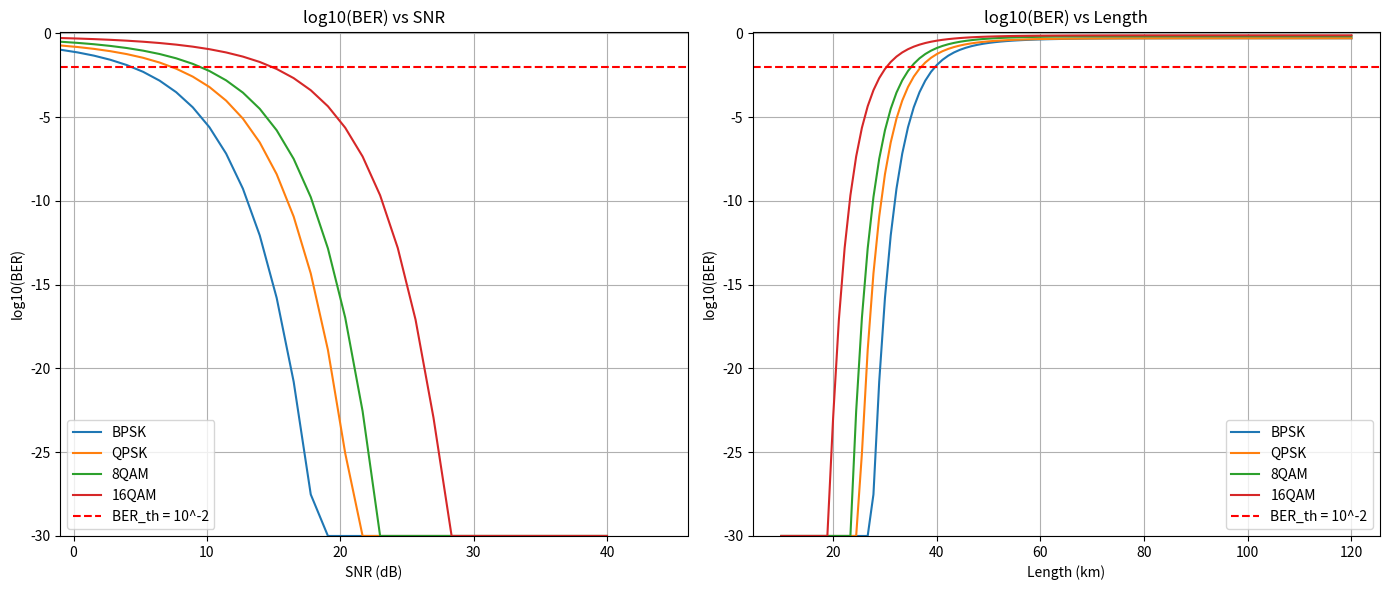

This figure's Python source:
import numpy as np
import matplotlib.pyplot as plt
from scipy.special import erfc

class Digital_Signal_Information:
    def __init__(self, signal_power, n_bit_mod):
        self._signal_power = signal_power
        self._noise_power = 0.0
        self._n_bit_mod = n_bit_mod
        
    @property
    def signal_power(self): return self._signal_power
    @property
    def noise_power(self): return self._noise_power
    @property
    def n_bit_mod(self): return self._n_bit_mod
    
    @signal_power.setter
    def signal_power(self, value): self._signal_power = value
    @noise_power.setter
    def noise_power(self, value): self._noise_power = value
    @n_bit_mod.setter
    def n_bit_mod(self, value): self._n_bit_mod = value
class ADC:
    def __init__(self, n_bit_adc):
        self._n_bit_adc = n_bit_adc
    @property
    def n_bit_adc(self): return self._n_bit_adc
    @n_bit_adc.setter
    def n_bit_adc(self, value): self._n_bit_adc = value
class Line:
    def __init__(self, loss_coefficient, length):
        self._loss_coefficient = loss_coefficient  
        self._length = length                       
    @property
    def loss_coefficient(self): return self._loss_coefficient
    @property
    def length(self): return self._length
    @loss_coefficient.setter
    def loss_coefficient(self, value): self._loss_coefficient = value
    @length.setter
    def length(self, value): self._length = value
    @property
    def loss(self):
        return self._loss_coefficient * (self._length / 1000.0)
    def noise_generation(self, signal_power):
        return 1e-9 * signal_power * self._length
    def snr_digital(self, signal_power):
        p_tx_dbm = 10 * np.log10(signal_power * 1000)
        noise_pwr = self.noise_generation(signal_power)
        if noise_pwr <= 0:
            return float('inf')    
        p_noise_dbm = 10 * np.log10(noise_pwr * 1000)
        return p_tx_dbm - p_noise_dbm - self.loss
class PCM:
    def __init__(self, dsi, adc, line):
        self._dsi = dsi
        self._adc = adc
        self._line = line
    @property
    def dsi(self): return self._dsi
    @property
    def adc(self): return self._adc
    @property
    def line(self): return self._line
    @dsi.setter
    def dsi(self, value): self._dsi = value
    @adc.setter
    def adc(self, value): self._adc = value
    @line.setter
    def line(self, value): self._line = value
    def snr(self):
        snr_db = self._line.snr_digital(self._dsi.signal_power)
        return 10 ** (snr_db / 10.0)
    def ber_evaluation(self):
        snr_lin = self.snr()
        n_bit = self._dsi.n_bit_mod
        
        if n_bit == 1:
            return 0.5 * erfc(np.sqrt(snr_lin))
        elif n_bit == 2:
            return 0.5 * erfc(np.sqrt(snr_lin / 2.0))
        elif n_bit == 3:
            return (2/3) * erfc(np.sqrt(snr_lin / 3.0)) 
        elif n_bit == 4:
            return (3/4) * erfc(np.sqrt(snr_lin / 10.0))
        else:
            return 1.0
signal_power_W = 1e-3       
alpha = 1                 
lengths_m = np.linspace(10e3, 120e3, 100)
n_bit_adc = 6
ber_th = 10**-2            
modulations = {
    1: 'BPSK',
    2: 'QPSK',
    3: '8QAM',
    4: '16QAM'
}
results_snr_db = {mod: [] for mod in modulations.values()}
results_ber = {mod: [] for mod in modulations.values()}

for n_bit, mod_name in modulations.items():
    dsi = Digital_Signal_Information(signal_power_W, n_bit)
    adc = ADC(n_bit_adc)
    for L in lengths_m:
        line = Line(alpha, L)
        pcm = PCM(dsi, adc, line)
        

        snr_db_val = line.snr_digital(dsi.signal_power)
        ber_val = pcm.ber_evaluation()
        
        results_snr_db[mod_name].append(snr_db_val)
        

        if ber_val < 1e-30:
            ber_val = 1e-30 
            
        results_ber[mod_name].append(np.log10(ber_val))
fig, (ax1, ax2) = plt.subplots(1, 2, figsize=(14, 6))

for mod_name in modulations.values():
    ax1.plot(results_snr_db[mod_name], results_ber[mod_name], label=mod_name)
ax1.axhline(np.log10(ber_th), color='r', linestyle='--', label=f'BER_th = 10^-2')
ax1.set_xlim(left=-1)          
ax1.set_ylim([-30, 0.1])       
ax1.set_xlabel('SNR (dB)')
ax1.set_ylabel('log10(BER)')
ax1.set_title('log10(BER) vs SNR')
ax1.legend()
ax1.grid(True)
lengths_km = lengths_m / 1000.0
for mod_name in modulations.values():
    ax2.plot(lengths_km, results_ber[mod_name], label=mod_name)
ax2.axhline(np.log10(ber_th), color='r', linestyle='--', label=f'BER_th = 10^-2')
ax2.set_ylim([-30, 0.1]) 
ax2.set_xlabel('Length (km)')
ax2.set_ylabel('log10(BER)')
ax2.set_title('log10(BER) vs Length')
ax2.legend()
ax2.grid(True)
plt.tight_layout()
plt.show()
print(f"{'Modulation':<10} | {'Min SNR (dB)':<15} | {'Max Length (km)':<15}")
print("-" * 45)
print(f"BER threshold = {ber_th:.2e} , Loss coefficient = {alpha} dB/km")
for mod_name in modulations.values():
    ber_array = np.array(results_ber[mod_name])
    snr_array = np.array(results_snr_db[mod_name])
    valid_indices = ber_array <= np.log10(ber_th)
    if np.any(valid_indices):
        min_snr = np.min(snr_array[valid_indices])
        max_length = lengths_km[np.max(np.where(valid_indices))]
        print(f"{mod_name:<10} | {min_snr:<15.2f} | {max_length:<15.2f}")
    else:
        print(f"{mod_name:<10} | {'N/A':<15} | {'N/A':<15}")
